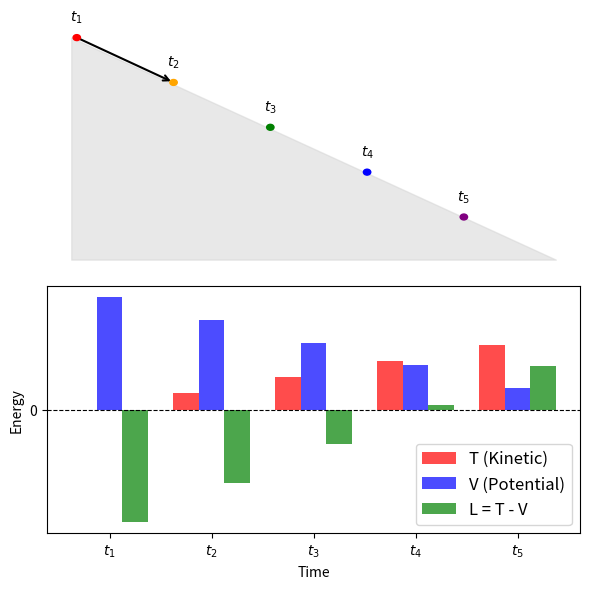

Source code (Python):
import numpy as np
import matplotlib.pyplot as plt
from matplotlib.patches import Circle
import matplotlib.patches as patches

# Parameters
slope_angle = 30  # degrees
slope_length = 15
ball_radius = 0.1
g = 9.81
m = 1.0  # mass

# Position along slope (0 at top, slope_length at bottom)
positions = np.linspace(0, slope_length, 100)

# Height calculation
heights = slope_length * np.sin(np.radians(slope_angle)) - \
    positions * np.sin(np.radians(slope_angle))

# For rolling sphere: v² = (10/7) * g * h_fallen
# where h_fallen = positions * sin(theta)
h_fallen = positions * np.sin(np.radians(slope_angle))
velocities_squared = (10/7) * g * h_fallen

# Energy calculations
T_trans = 0.5 * m * velocities_squared  # Translational kinetic energy
T_total = T_trans

# Set reference potential energy at bottom of slope
V = m * g * heights  # Potential energy
L = T_total - V  # Lagrangian

# Set up the figure with subplots
fig, (ax_main, ax_energy) = plt.subplots(2, 1, figsize=(6, 6),)

# Main diagram - slope and ball
#ax_main.set_xlim(-1, 10)
#ax_main.set_ylim(-1, 6)
#ax_main.set_aspect('equal')

# Draw slope
slope_x = [-0.15, slope_length * np.cos(np.radians(slope_angle))]
slope_y = [slope_length * np.sin(np.radians(slope_angle)), 0]
#ax_main.plot(slope_x, slope_y, 'k-', linewidth=3, label='Slope')
ax_main.fill_between(slope_x, slope_y, 0, color='lightgray', alpha=0.5)

# Draw ground
#ax_main.plot([-1, 10], [-0.2, -0.2], 'k-', linewidth=4)

# Show ball at different positions
colors = ['red', 'orange', 'green', 'blue', 'purple']
position_indices = [0, 20, 40, 60, 80]

for i, pos_idx in enumerate(position_indices):
    pos = positions[pos_idx]
    x = pos * np.cos(np.radians(slope_angle))
    y = slope_length * np.sin(np.radians(slope_angle)) - pos * np.sin(np.radians(slope_angle))
    
    # Draw ball
    ball = Circle((x, y), ball_radius, color=colors[i], 
                  label=f'Position {i+1}' if i == 0 else '', zorder=10)
    ax_main.add_patch(ball)
    
    # Add position labels
    ax_main.text(x, y + ball_radius + 0.3, fr'$t_{i+1}$', 
                ha='center', va='bottom', fontsize=10, fontweight='bold')

# add an arrow from p1 down slope
ax_main.annotate('', xy=(positions[20] * np.cos(np.radians(slope_angle)), 
                          slope_length * np.sin(np.radians(slope_angle)) - positions[20] * np.sin(np.radians(slope_angle))),
                 xytext=(positions[0] * np.cos(np.radians(slope_angle)), 
                         slope_length * np.sin(np.radians(slope_angle)) - positions[0] * np.sin(np.radians(slope_angle))),
                 arrowprops=dict(arrowstyle='->', color='black', lw=1.5))
ax_main.axis('off')  # Hide axes

# Energy bar chart
#ax_energy.clear()
positions_sample = [0, 20, 40, 60, 80]
x_pos = np.arange(len(positions_sample))

T_sample = [T_total[i] for i in positions_sample]
V_sample = [V[i] for i in positions_sample]
L_sample = [L[i] for i in positions_sample]

print(T_sample, V_sample, L_sample)
total = np.array(T_sample) + np.array(V_sample)
print(total)

width = 0.25
#ax_energy.bar(x_pos - 2*width, total, width, label='T + V', color='orange', alpha=0.7)
ax_energy.bar(x_pos - width, T_sample, width, label='T (Kinetic)', color='red', alpha=0.7)
ax_energy.bar(x_pos, V_sample, width, label='V (Potential)', color='blue', alpha=0.7)
ax_energy.bar(x_pos + width, L_sample, width, label='L = T - V', color='green', alpha=0.7)

ax_energy.set_xlabel('Time')
ax_energy.set_ylabel('Energy')
ax_energy.set_xticks(x_pos)
ax_energy.set_xticklabels([fr'$t_{i+1}$' for i in range(len(positions_sample))])
ax_energy.legend(fontsize=12)
ax_energy.set_yticks([0])
ax_energy.axhline(0, color='k', linestyle='--', linewidth=0.8)

plt.tight_layout()
plt.savefig('lagrangian_ball_slope.png', dpi=300, bbox_inches='tight')
plt.show()

# Print some key values for understanding
print("Key Physics Insights:")
print("=" * 50)
print(f"Slope angle: {slope_angle}°")
print(f"Ball mass: {m} kg")
print(f"Ball radius: {ball_radius} m")
print()
print("At different positions:")
for i, pos_idx in enumerate(position_indices):
    pos = positions[pos_idx]
    print(f"Position {i+1}: s = {pos:.1f}m")
    print(f"  Height: {heights[pos_idx]:.2f}m")
    print(f"  Kinetic Energy: {T_total[pos_idx]:.2f}J")
    print(f"  Potential Energy: {V[pos_idx]:.2f}J")
    print(f"  Lagrangian: {L[pos_idx]:.2f}J")
